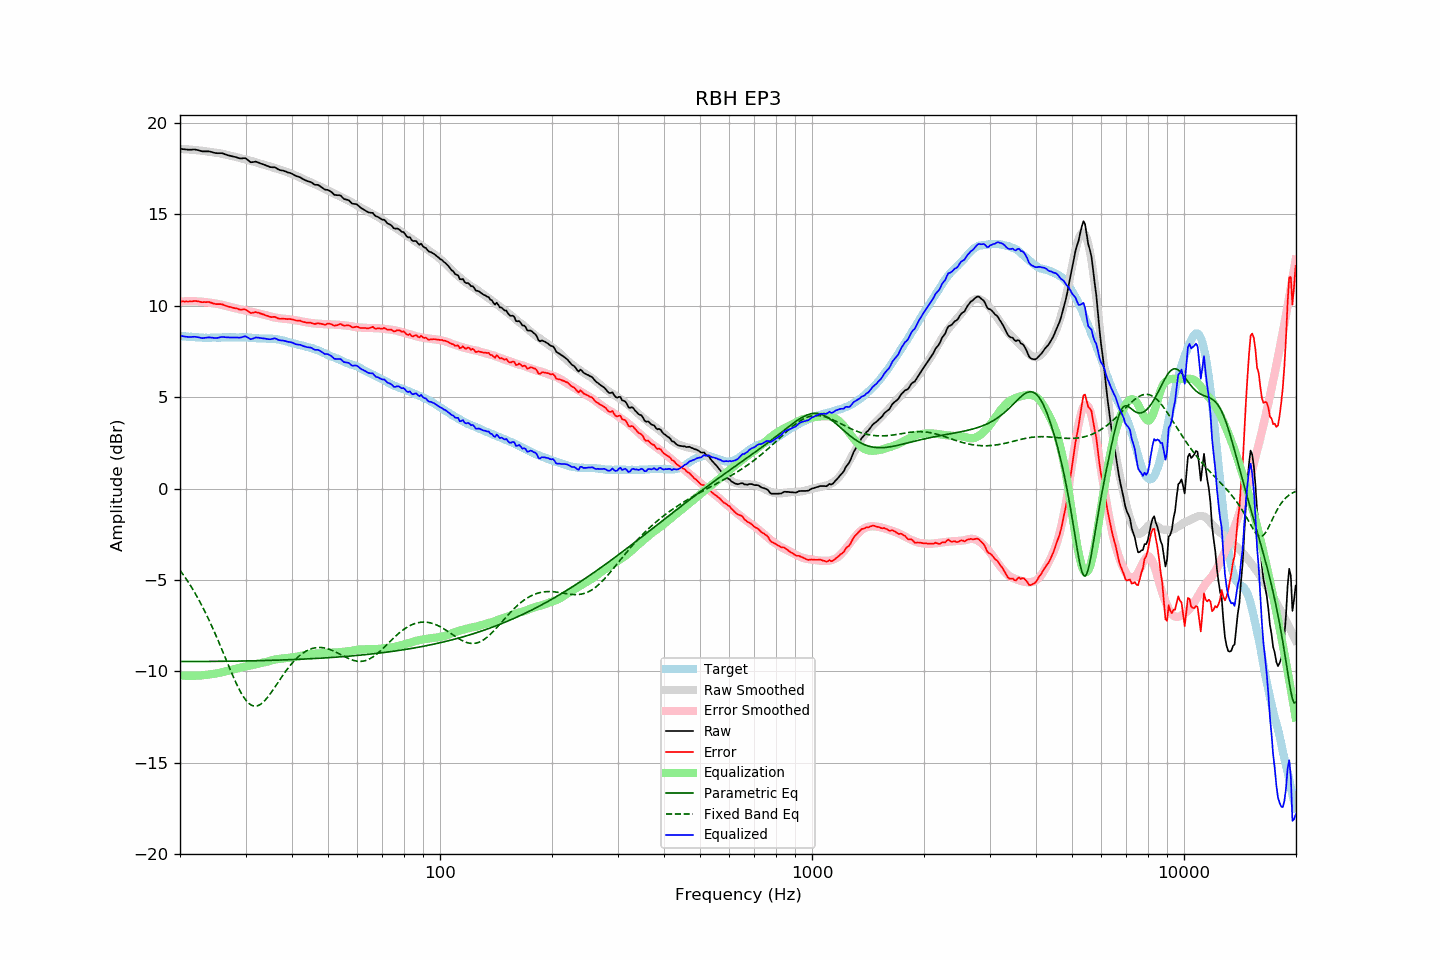

Source data for this figure (header and first rows):
frequency, raw, error, smoothed, error_smoothed, equalization, parametric_eq, fixed_band_eq, equalized_raw, equalized_smoothed, target
20.00, 18.59, 10.24, 18.58, 10.22, -10.22, -9.46, -4.47, 8.36, 8.35, 8.35
20.20, 18.58, 10.24, 18.57, 10.23, -10.23, -9.46, -4.59, 8.35, 8.34, 8.34
20.40, 18.57, 10.24, 18.57, 10.24, -10.24, -9.46, -4.71, 8.33, 8.33, 8.33
20.61, 18.56, 10.23, 18.56, 10.24, -10.24, -9.46, -4.84, 8.32, 8.32, 8.33
20.81, 18.55, 10.24, 18.56, 10.24, -10.24, -9.46, -4.96, 8.30, 8.32, 8.31
21.02, 18.54, 10.23, 18.55, 10.25, -10.25, -9.46, -5.10, 8.29, 8.31, 8.31
21.23, 18.54, 10.24, 18.55, 10.25, -10.25, -9.46, -5.23, 8.29, 8.30, 8.30
21.44, 18.54, 10.23, 18.54, 10.25, -10.25, -9.46, -5.37, 8.29, 8.29, 8.31
21.66, 18.55, 10.25, 18.53, 10.25, -10.25, -9.46, -5.52, 8.30, 8.29, 8.30
21.87, 18.55, 10.26, 18.52, 10.24, -10.24, -9.46, -5.67, 8.30, 8.28, 8.29
22.09, 18.54, 10.26, 18.52, 10.24, -10.24, -9.46, -5.82, 8.30, 8.27, 8.28
22.31, 18.52, 10.24, 18.51, 10.24, -10.24, -9.46, -5.98, 8.28, 8.27, 8.27
22.54, 18.50, 10.23, 18.50, 10.23, -10.23, -9.46, -6.14, 8.27, 8.27, 8.26
22.76, 18.47, 10.20, 18.49, 10.23, -10.23, -9.46, -6.30, 8.24, 8.26, 8.26
22.99, 18.45, 10.19, 18.48, 10.22, -10.22, -9.46, -6.47, 8.23, 8.26, 8.25
23.22, 18.45, 10.20, 18.46, 10.21, -10.21, -9.46, -6.64, 8.24, 8.26, 8.24
23.45, 18.45, 10.19, 18.45, 10.20, -10.20, -9.46, -6.82, 8.25, 8.25, 8.25
23.69, 18.45, 10.20, 18.44, 10.19, -10.19, -9.46, -7.00, 8.26, 8.25, 8.24
23.92, 18.45, 10.21, 18.43, 10.18, -10.18, -9.46, -7.19, 8.27, 8.25, 8.24
24.16, 18.43, 10.18, 18.41, 10.16, -10.16, -9.46, -7.37, 8.26, 8.25, 8.25
24.40, 18.41, 10.15, 18.40, 10.15, -10.15, -9.46, -7.57, 8.26, 8.25, 8.26
24.65, 18.38, 10.12, 18.39, 10.14, -10.14, -9.46, -7.76, 8.24, 8.25, 8.26
24.89, 18.36, 10.10, 18.38, 10.12, -10.12, -9.46, -7.96, 8.23, 8.25, 8.26
25.14, 18.35, 10.09, 18.37, 10.11, -10.11, -9.46, -8.17, 8.24, 8.26, 8.26
25.39, 18.35, 10.09, 18.35, 10.09, -10.09, -9.45, -8.37, 8.25, 8.26, 8.26
25.65, 18.35, 10.09, 18.34, 10.07, -10.07, -9.45, -8.58, 8.27, 8.26, 8.26
25.91, 18.35, 10.08, 18.32, 10.05, -10.05, -9.45, -8.79, 8.29, 8.27, 8.26
26.16, 18.33, 10.05, 18.30, 10.03, -10.03, -9.45, -9.01, 8.30, 8.27, 8.27
26.43, 18.29, 10.01, 18.28, 10.01, -10.01, -9.45, -9.22, 8.28, 8.27, 8.27
26.69, 18.26, 9.98, 18.25, 9.98, -9.98, -9.45, -9.43, 8.27, 8.27, 8.27
26.96, 18.23, 9.96, 18.23, 9.96, -9.96, -9.45, -9.64, 8.26, 8.27, 8.27
27.23, 18.21, 9.94, 18.21, 9.94, -9.94, -9.45, -9.86, 8.26, 8.27, 8.27
27.50, 18.19, 9.92, 18.20, 9.93, -9.93, -9.45, -10.06, 8.26, 8.27, 8.27
27.77, 18.17, 9.89, 18.18, 9.91, -9.91, -9.44, -10.27, 8.26, 8.27, 8.28
28.05, 18.15, 9.87, 18.16, 9.89, -9.89, -9.44, -10.47, 8.26, 8.27, 8.28
28.33, 18.13, 9.86, 18.14, 9.86, -9.86, -9.44, -10.66, 8.27, 8.27, 8.27
28.62, 18.10, 9.83, 18.11, 9.83, -9.83, -9.44, -10.84, 8.26, 8.27, 8.26
28.90, 18.07, 9.79, 18.08, 9.81, -9.81, -9.44, -11.02, 8.26, 8.27, 8.27
29.19, 18.06, 9.79, 18.06, 9.79, -9.79, -9.44, -11.18, 8.27, 8.27, 8.27
29.48, 18.07, 9.80, 18.04, 9.77, -9.77, -9.44, -11.33, 8.30, 8.27, 8.27
29.78, 18.08, 9.81, 18.02, 9.75, -9.75, -9.43, -11.46, 8.32, 8.27, 8.27
30.08, 18.06, 9.78, 18.00, 9.74, -9.74, -9.43, -11.58, 8.32, 8.26, 8.28
30.38, 17.99, 9.72, 17.98, 9.72, -9.72, -9.43, -11.68, 8.27, 8.26, 8.27
30.68, 17.92, 9.66, 17.95, 9.70, -9.70, -9.43, -11.76, 8.22, 8.25, 8.25
30.99, 17.85, 9.60, 17.93, 9.68, -9.68, -9.43, -11.83, 8.16, 8.25, 8.25
31.30, 17.86, 9.62, 17.91, 9.66, -9.66, -9.43, -11.87, 8.19, 8.24, 8.24
31.61, 17.87, 9.63, 17.88, 9.64, -9.64, -9.42, -11.90, 8.22, 8.24, 8.24
31.93, 17.89, 9.66, 17.85, 9.62, -9.62, -9.42, -11.90, 8.26, 8.23, 8.23
32.24, 17.86, 9.63, 17.83, 9.60, -9.60, -9.42, -11.89, 8.26, 8.23, 8.22
32.57, 17.83, 9.62, 17.80, 9.58, -9.58, -9.42, -11.86, 8.25, 8.22, 8.21
32.89, 17.79, 9.58, 17.77, 9.55, -9.55, -9.41, -11.81, 8.23, 8.22, 8.21
33.22, 17.76, 9.55, 17.75, 9.53, -9.53, -9.41, -11.74, 8.22, 8.21, 8.21
33.55, 17.73, 9.52, 17.72, 9.51, -9.51, -9.41, -11.67, 8.21, 8.21, 8.20
33.89, 17.70, 9.49, 17.70, 9.50, -9.50, -9.41, -11.58, 8.20, 8.21, 8.21
34.23, 17.66, 9.46, 17.68, 9.47, -9.47, -9.41, -11.48, 8.18, 8.20, 8.20
34.57, 17.63, 9.43, 17.65, 9.45, -9.45, -9.40, -11.37, 8.18, 8.20, 8.20
34.92, 17.59, 9.39, 17.62, 9.42, -9.42, -9.40, -11.25, 8.16, 8.20, 8.19
35.27, 17.58, 9.38, 17.59, 9.40, -9.40, -9.40, -11.13, 8.18, 8.19, 8.20
35.62, 17.58, 9.39, 17.56, 9.37, -9.37, -9.39, -11.00, 8.20, 8.18, 8.19
35.97, 17.58, 9.39, 17.53, 9.36, -9.36, -9.39, -10.87, 8.22, 8.18, 8.18
... 635 more rows
